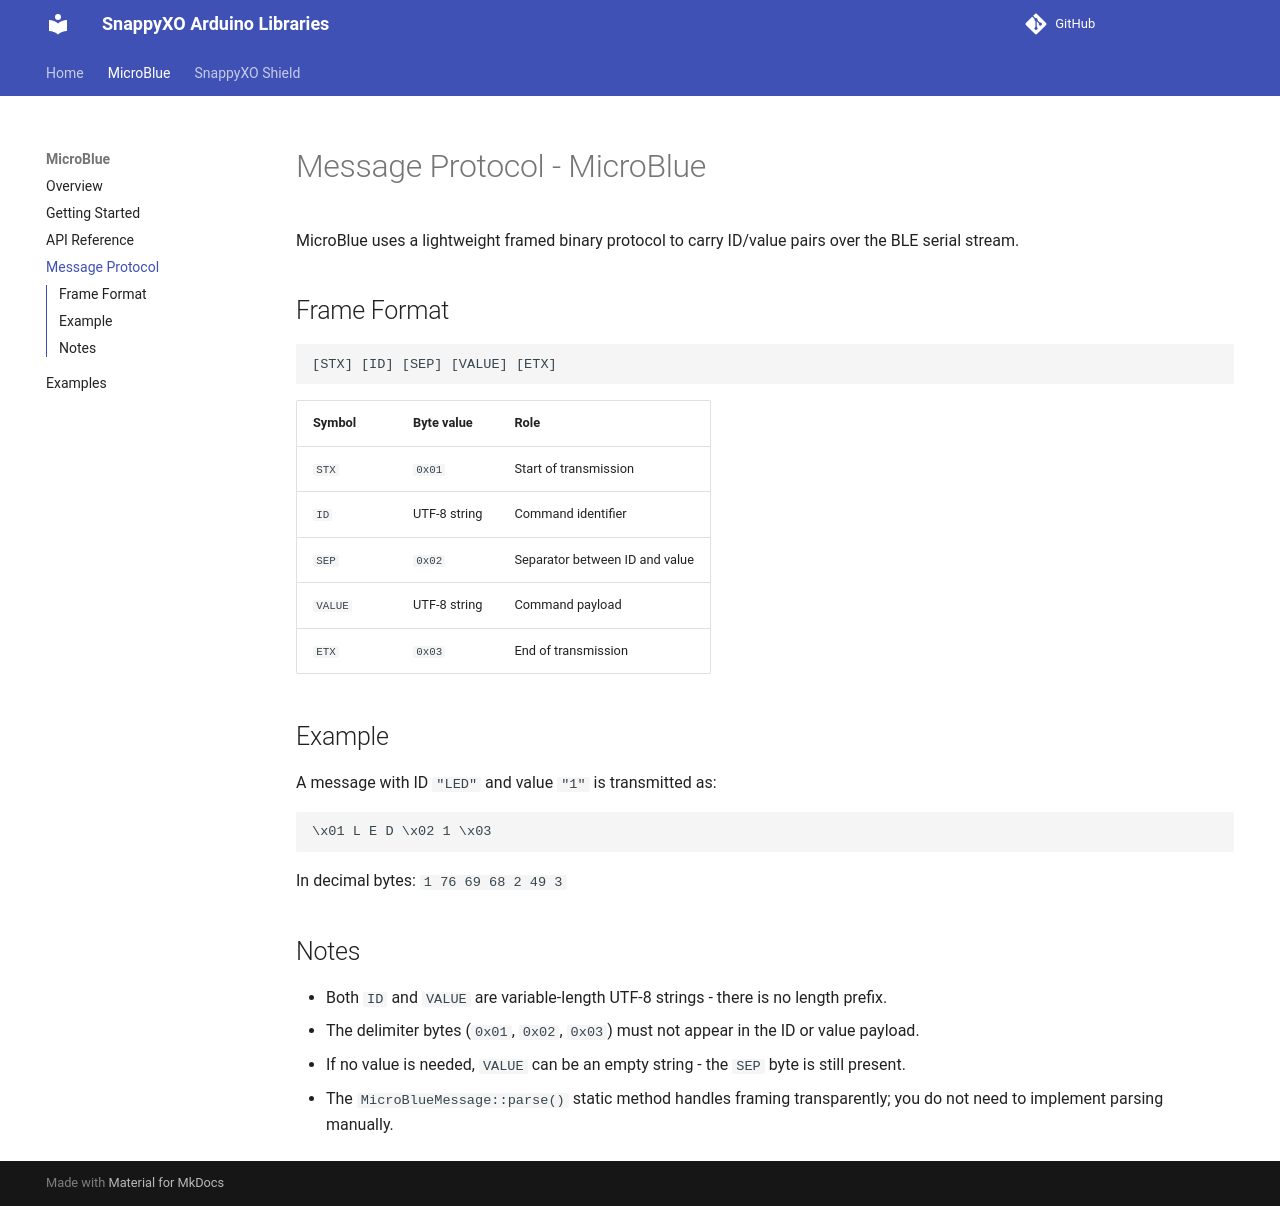

repository: samar-01/docs · page: microblue/protocol/index.html · generator: mkdocs

# Message Protocol - MicroBlue

MicroBlue uses a lightweight framed binary protocol to carry ID/value pairs over the BLE serial stream.

## Frame Format

```
[STX] [ID] [SEP] [VALUE] [ETX]
```

| Symbol | Byte value | Role |
|--------|-----------|------|
| `STX` | `0x01` | Start of transmission |
| `ID` | UTF-8 string | Command identifier |
| `SEP` | `0x02` | Separator between ID and value |
| `VALUE` | UTF-8 string | Command payload |
| `ETX` | `0x03` | End of transmission |

## Example

A message with ID `"LED"` and value `"1"` is transmitted as:

```
\x01 L E D \x02 1 \x03
```

In decimal bytes: `1 76 69 68 2 49 3`

## Notes

- Both `ID` and `VALUE` are variable-length UTF-8 strings - there is no length prefix.
- The delimiter bytes (`0x01`, `0x02`, `0x03`) must not appear in the ID or value payload.
- If no value is needed, `VALUE` can be an empty string - the `SEP` byte is still present.
- The `MicroBlueMessage::parse()` static method handles framing transparently; you do not need to implement parsing manually.
